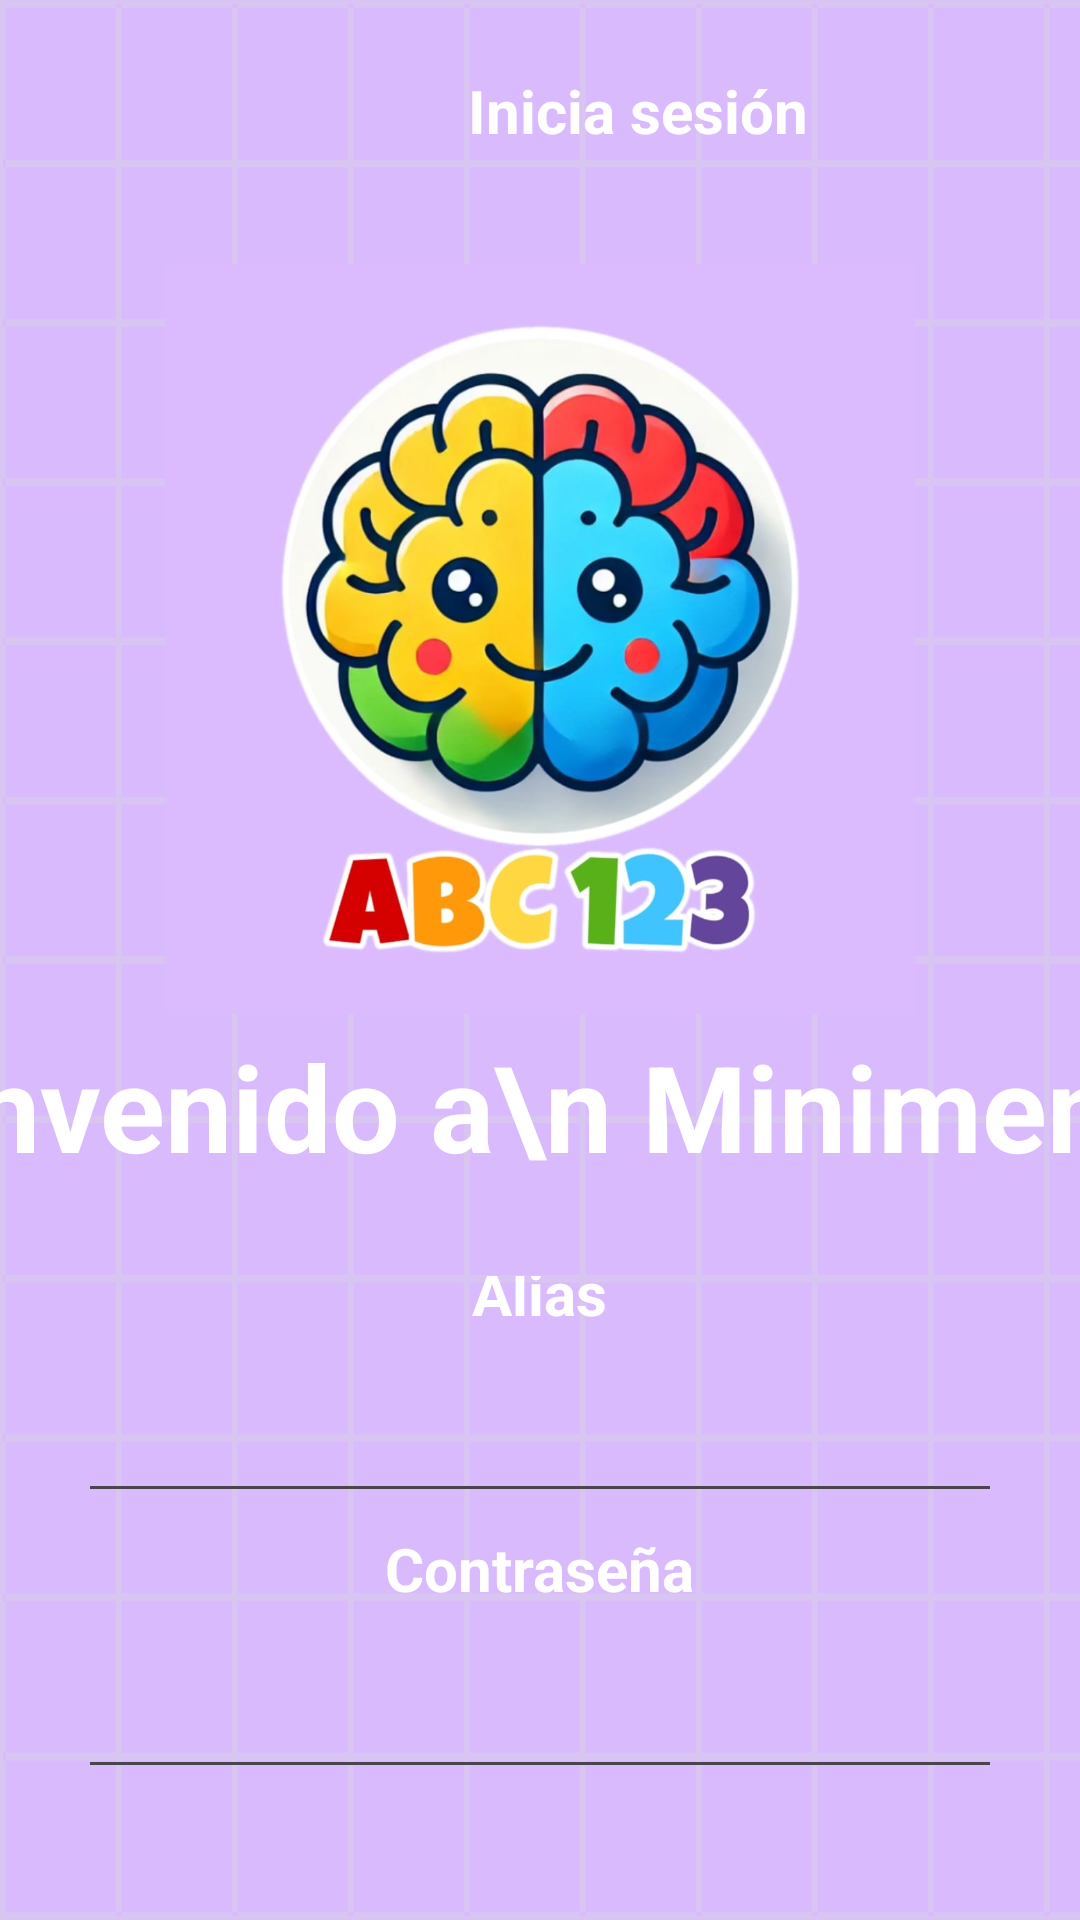

Here is an Android app screen rendered from its layout file. Give the layout XML and the strings, colors and styles it references.
<!-- AndroidManifest.xml: application theme Theme.ProyectoFinal_Movil -->
<!-- res/layout/login.xml -->
<?xml version="1.0" encoding="utf-8"?>
<TableLayout xmlns:android="http://schemas.android.com/apk/res/android"
    android:layout_width="match_parent"
    android:layout_height="match_parent"
    android:orientation="vertical"
    android:background="@drawable/fondo2">

    <LinearLayout
        android:layout_width="match_parent"
        android:layout_height="wrap_content"
        android:orientation="vertical"
        android:padding="16dp">

        <LinearLayout
            android:layout_width="match_parent"
            android:layout_height="wrap_content"
            android:orientation="horizontal"
            android:gravity="start"
            android:layout_gravity="start">

            <TextView
                android:layout_width="match_parent"
                android:layout_height="50dp"
                android:text="Inicia sesión"
                android:layout_marginStart="140dp"
                android:layout_marginTop="5dp"
                android:layout_gravity="center"
                android:textSize="20sp"
                android:textStyle="bold"
                android:textColor="@color/white"
                />
        </LinearLayout>
    </LinearLayout>

    <LinearLayout
        android:layout_width="match_parent"
        android:layout_height="wrap_content"
        android:orientation="horizontal"
        android:gravity="center"
        android:layout_marginTop="1dp">

        <ImageView
            android:layout_width="match_parent"
            android:layout_height="250dp"
            android:src="@drawable/logo"
            />
    </LinearLayout>

    <TableRow
        android:layout_width="match_parent"
        android:layout_height="wrap_content"
        android:gravity="center">

        <LinearLayout
            android:layout_width="match_parent"
            android:layout_height="wrap_content"
            android:orientation="horizontal"
            android:gravity="center"
            android:layout_marginTop="8dp"
            android:layout_marginBottom="16dp">

            <TextView
                android:layout_width="wrap_content"
                android:layout_height="wrap_content"
                android:textSize="40sp"
                android:textStyle="bold"
                android:textColor="@color/white"
                android:text="¡Bienvenido a\n Minimentes!"/>

        </LinearLayout>
    </TableRow>

    <TableRow
        android:layout_width="wrap_content"
        android:gravity="center"
        android:layout_marginLeft="30dp"
        android:layout_marginRight="30dp"
        android:layout_marginTop="10dp"
        >

        <LinearLayout
            android:layout_width="match_parent"
            android:layout_height="wrap_content"
            android:orientation="vertical"
            android:gravity="center"
            android:layout_marginBottom="16dp">

            <TextView
                android:layout_width="wrap_content"
                android:layout_height="wrap_content"
                android:textSize="20sp"
                android:textStyle="bold"
                android:textColor="@color/white"
                android:text="Alias"/>
            <EditText
                android:id="@+id/nomUs"
                android:layout_width="match_parent"
                android:layout_height="60dp"
                android:layout_marginBottom="5dp"
                android:textColor="@android:color/black"
                android:textAlignment="center"
                />
            <TextView
                android:layout_width="wrap_content"
                android:layout_height="wrap_content"
                android:textSize="20sp"
                android:textStyle="bold"
                android:textColor="@color/white"
                android:text="Contraseña"/>
            <EditText
                android:id="@+id/password"
                android:textAlignment="center"
                android:layout_width="match_parent"
                android:layout_height="60dp"
                android:textColor="@color/black"
                android:inputType="textPassword"
                />
            <Button
                android:id="@+id/iniciaSesion"
                android:layout_width="wrap_content"
                android:layout_height="wrap_content"
                android:text="Iniciar sesión"
                android:textColor="@color/black"
                android:backgroundTint="@color/white"
                android:layout_margin="10dp"
                />
            <Button
                android:id="@+id/crearCuenta"
                android:layout_width="wrap_content"
                android:layout_height="wrap_content"
                android:textColor="@color/black"
                android:backgroundTint="@color/white"
                android:text="Crear cuenta"
                />
        </LinearLayout>
    </TableRow>

</TableLayout>
<!-- resources referenced by this layout -->
<resources>
  <color name="black">#FF000000</color>
  <color name="white">#FFFFFFFF</color>
  <!-- drawable fondo2: png bitmap (drawable, 21583 bytes) -->
  <!-- drawable logo: jpeg bitmap (drawable, 69212 bytes) -->
  <style name="Theme.ProyectoFinal_Movil" parent="Base.Theme.ProyectoFinal_Movil" />
  <style name="Base.Theme.ProyectoFinal_Movil" parent="Theme.Material3.DayNight.NoActionBar">
          
          
      </style>
</resources>
